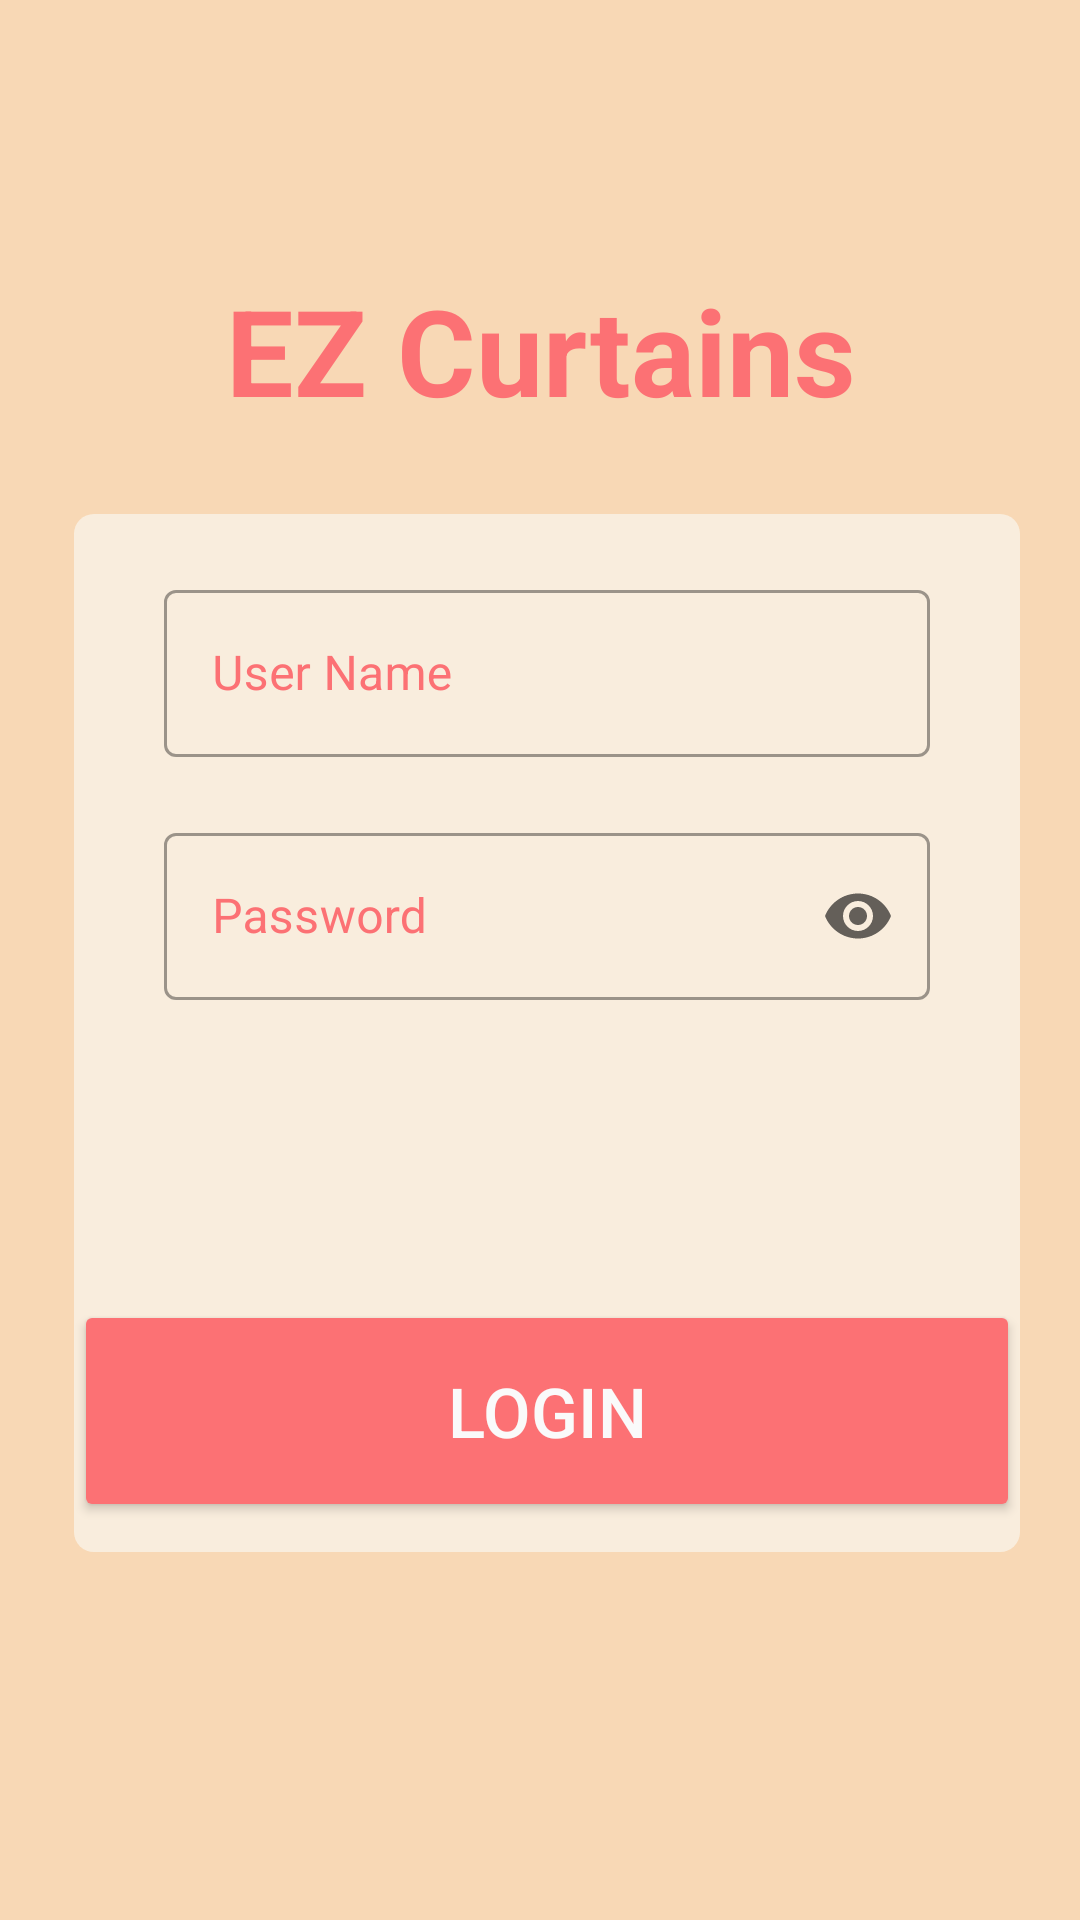

The Android layout XML behind this screen, and the referenced resources:
<!-- AndroidManifest.xml: application theme Theme.COEN390_EZCurtains -->
<!-- res/layout/login_layout.xml -->
<?xml version="1.0" encoding="utf-8"?>
<LinearLayout
    xmlns:android="http://schemas.android.com/apk/res/android"
    xmlns:app="http://schemas.android.com/apk/res-auto"
    android:layout_width="match_parent"
    android:layout_height="match_parent"
    android:orientation="vertical"
    android:background="#E2F8D3AC" >

    <LinearLayout
        android:layout_marginTop="90dp"
        android:layout_width="match_parent"
        android:layout_height="wrap_content"
        android:orientation="horizontal">

        <TextView
            android:id="@+id/textView3"
            android:layout_width="wrap_content"
            android:layout_height="wrap_content"
            android:layout_weight="1"
            android:text="EZ Curtains"
            android:textSize="40sp"
            android:textStyle="bold"
            android:textAlignment="center"
            android:textColor="@color/pomegranate" />
    </LinearLayout>

    <LinearLayout
        android:layout_width="match_parent"
        android:layout_height="411dp"
        android:layout_marginTop="28dp"
        android:orientation="horizontal"
        android:paddingLeft="14.5dp">

        <LinearLayout
            android:layout_width="match_parent"
            android:layout_height="346dp"
            android:layout_marginLeft="10dp"
            android:layout_marginRight="20dp"
            android:background="@drawable/rectangle"
            android:orientation="vertical">

            <com.google.android.material.textfield.TextInputLayout
                android:id="@+id/user_name"
                style="@style/Widget.MaterialComponents.TextInputLayout.OutlinedBox"
                android:layout_width="match_parent"
                android:layout_height="wrap_content"
                android:layout_marginLeft="30dp"
                android:layout_marginTop="20dp"
                android:layout_marginRight="30dp"
                android:hint="User Name"
                android:textColorHint="@color/pomegranate"
                app:endIconMode="clear_text">

                <com.google.android.material.textfield.TextInputEditText
                    android:id="@+id/txt_userId"
                    android:layout_width="match_parent"
                    android:layout_height="match_parent"
                    android:inputType="text"
                    android:textAlignment="center"
                    android:textColorHint="@color/pomegranate" />
            </com.google.android.material.textfield.TextInputLayout>

            <com.google.android.material.textfield.TextInputLayout
                android:id="@+id/password"
                style="@style/Widget.MaterialComponents.TextInputLayout.OutlinedBox"
                android:layout_width="match_parent"
                android:layout_height="wrap_content"
                android:layout_marginLeft="30dp"
                android:layout_marginTop="20dp"
                android:layout_marginRight="30dp"
                android:hint="Password"
                android:textColorHint="@color/pomegranate"
                app:endIconMode="password_toggle">

                <com.google.android.material.textfield.TextInputEditText
                    android:id="@+id/txt_password"
                    android:layout_width="match_parent"
                    android:layout_height="match_parent"
                    android:inputType="textPassword"
                    android:textAlignment="center"
                    android:textColorHint="@color/pomegranate" />
            </com.google.android.material.textfield.TextInputLayout>

            <LinearLayout
                android:layout_width="match_parent"
                android:layout_height="match_parent"
                android:layout_marginTop="100dp"
                android:gravity="right"
                android:orientation="horizontal">

                <Button
                    android:id="@+id/login_button"
                    android:layout_width="268dp"
                    android:layout_height="74dp"
                    android:layout_weight="1"
                    android:backgroundTint="@color/pomegranate"
                    android:text="Login"
                    android:textColor="@color/dayDeselected"
                    android:textSize="23sp" />
            </LinearLayout>


        </LinearLayout>

    </LinearLayout>

</LinearLayout>
<!-- resources referenced by this layout -->
<resources>
  <color name="dayDeselected">#FAFAFA</color>
  <color name="pomegranate">#FC7174</color>
  <!-- drawable rectangle (drawable-mdpi) -->
  <?xml version="1.0" encoding="UTF-8"?>
  <shape xmlns:android="http://schemas.android.com/apk/res/android" android:id="@+id/listview_background_shape">
      <corners android:radius="6.7dp" />
      <solid android:color="#E8FAF0E2" />
  </shape>
  <style name="Theme.COEN390_EZCurtains" parent="Theme.MaterialComponents.Light.NoActionBar">
          
          <item name="colorPrimary">@color/dayPressed</item>
          <item name="colorPrimaryVariant">@color/dayPressed</item>
          <item name="colorOnPrimary">#FFFFFF</item>
          
          <item name="colorSecondary">@color/dayPressed</item>
          <item name="colorSecondaryVariant">#FFC107</item>
          <item name="colorOnSecondary">#E8E7D8C4</item>
          
          <item name="android:statusBarColor" tools:targetApi="l">?attr/colorPrimaryVariant</item>
          
  
          <item name="android:windowActivityTransitions">true</item>
      </style>
  <color name="dayPressed">@color/pomegranate</color>
</resources>
